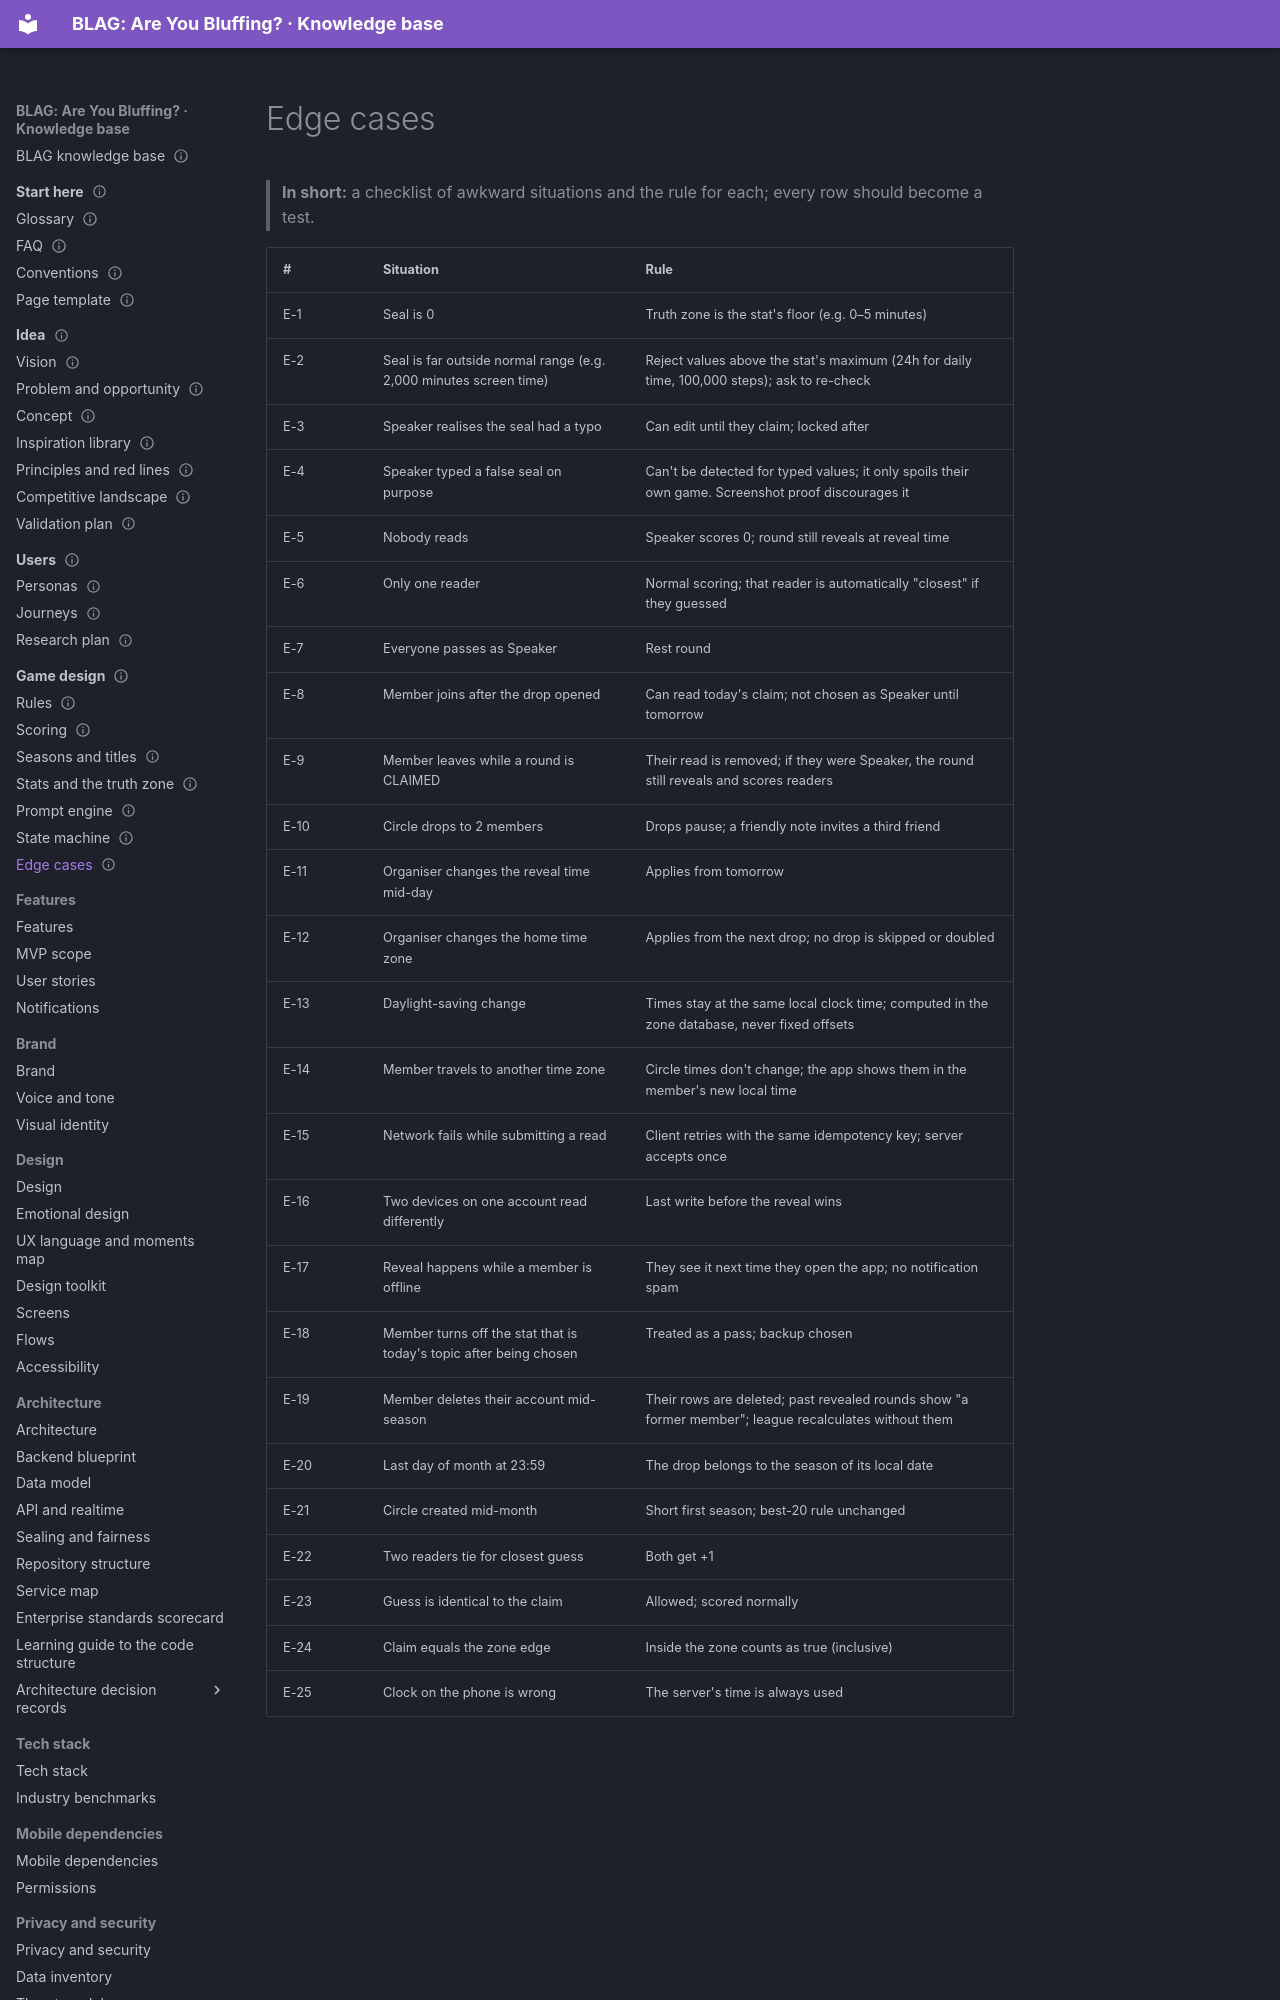

repository: VIsHnu1762/blag · page: 03-game-design/edge-cases/index.html · generator: mkdocs

---
id: game.edge
title: Edge cases
section: 03-game-design
status: proposal
summary: "What happens in unusual situations: zero values, joins and leaves mid-day, everyone passing, time-zone changes, network failures and more."
order: 7
last_updated: 2026-11-04
audience: [developers, product, agents]
related: [game.rules, game.state, game.scoring]
---
